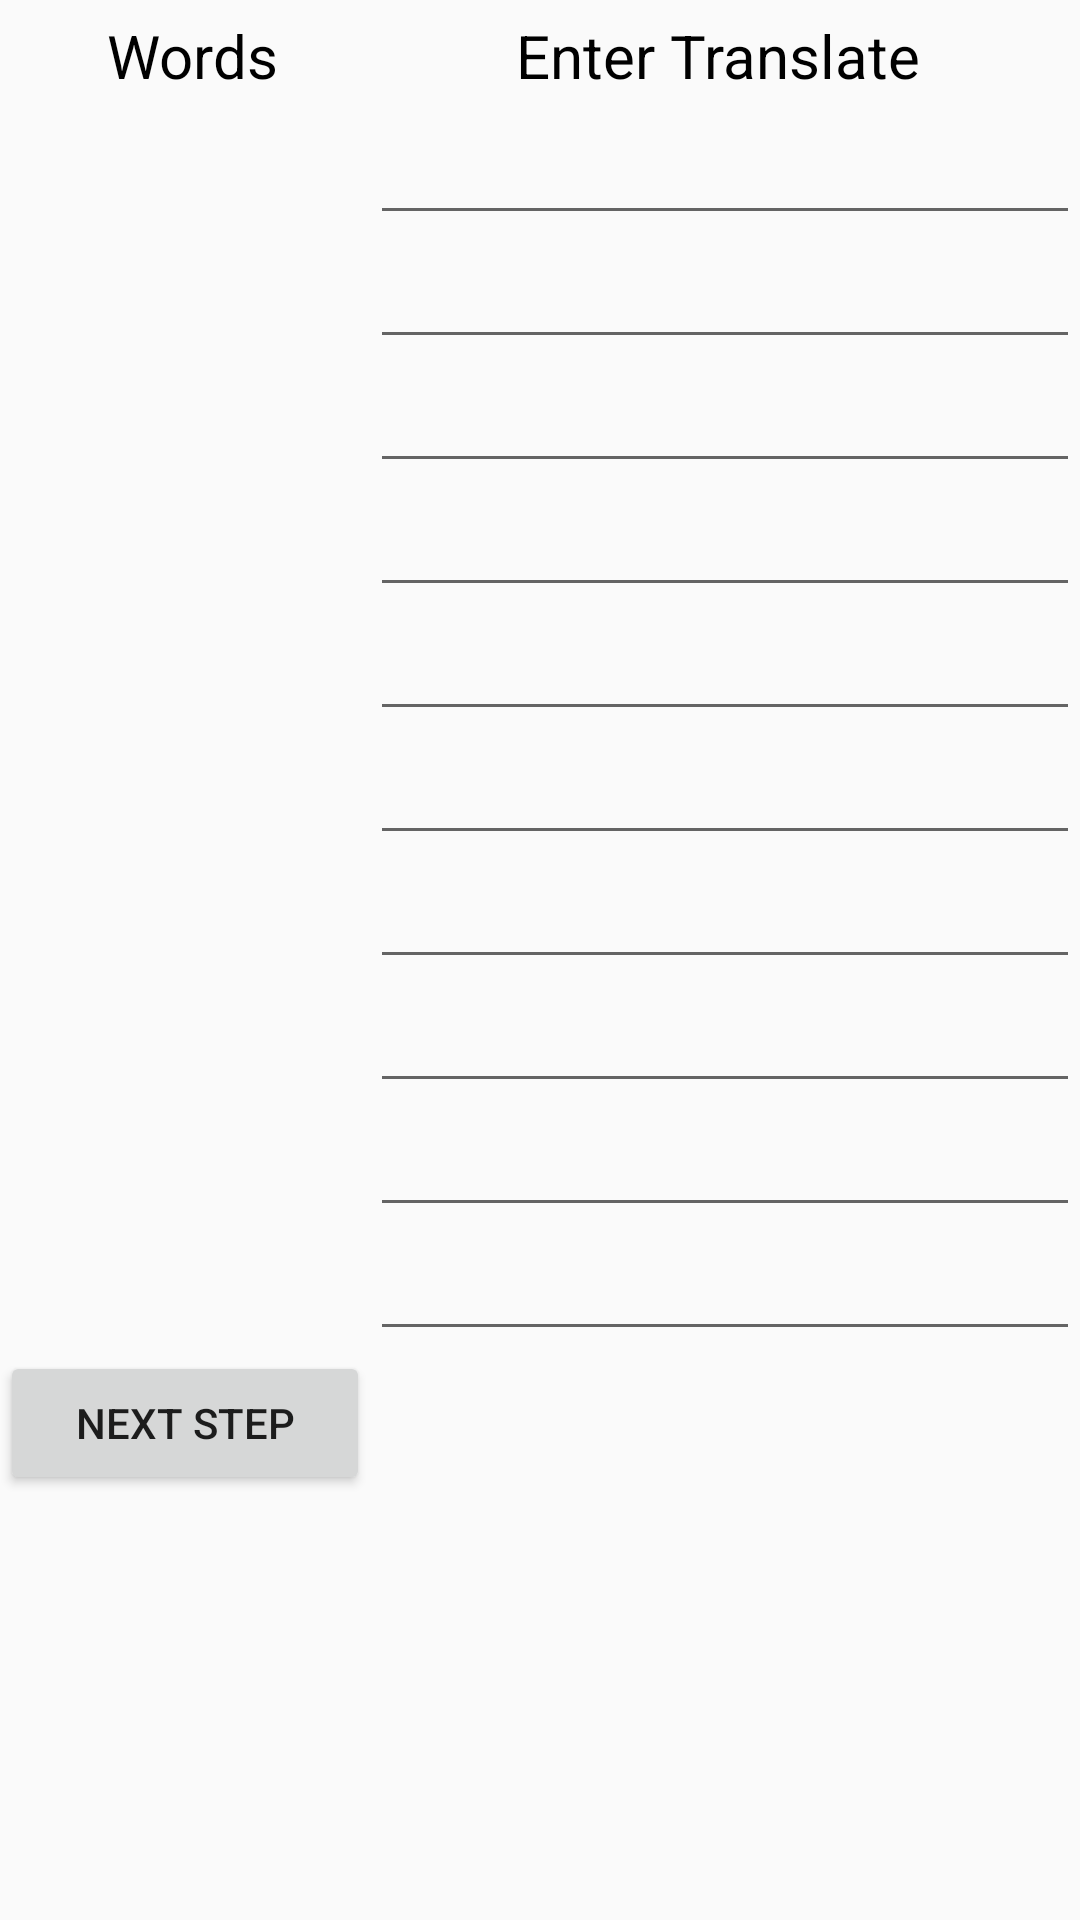

Android layout source for this screen:
<!-- AndroidManifest.xml: application theme AppTheme -->
<!-- res/layout/activity_test.xml -->
<?xml version="1.0" encoding="utf-8"?>
<TableLayout xmlns:android="http://schemas.android.com/apk/res/android"
    xmlns:app="http://schemas.android.com/apk/res-auto"
    xmlns:tools="http://schemas.android.com/tools"
    android:id="@+id/root_element"
    android:layout_width="match_parent"
    android:layout_height="match_parent"
    android:layout_margin="10dp"
    tools:context=".MainActivity">

    <TableRow
        android:id="@+id/textRow"
        android:layout_width="wrap_content"
        android:layout_height="wrap_content"
        android:layout_margin="5dp">

        <TextView
            android:id="@+id/wordTextView"
            android:layout_width="match_parent"
            android:layout_height="wrap_content"
            android:layout_weight="0.5"
            android:text="@string/wordsTextView"
            android:textSize="20sp"
            android:textAlignment="center"
            android:textColor="@color/colorTextViews"/>

        <TextView
            android:id="@+id/translateTextView"
            android:layout_width="match_parent"
            android:layout_height="wrap_content"
            android:layout_weight="0.5"
            android:text="@string/enterTranslateTextView"
            android:textSize="20sp"
            android:textAlignment="center"
            android:textColor="@color/colorTextViews"/>
    </TableRow>

    <TableRow
        android:id="@+id/firstRow"
        android:layout_width="match_parent"
        android:layout_height="match_parent">

        <TextView
            android:id="@+id/firstTestTextView"
            android:layout_width="match_parent"
            android:layout_height="wrap_content"
            android:layout_weight="0.5"
            android:textAlignment="center"
            android:textColor="@color/colorTextViews"
            android:textSize="15sp" />

        <EditText
            android:id="@+id/firstTestTranslateEditText"
            android:layout_width="wrap_content"
            android:layout_height="wrap_content"
            android:layout_weight="0.5"
            android:ems="10"
            android:inputType="textPersonName" />

    </TableRow>

    <TableRow
        android:id="@+id/secondRow"
        android:layout_width="match_parent"
        android:layout_height="match_parent">

        <TextView
            android:id="@+id/secondTestTextView"
            android:layout_width="match_parent"
            android:layout_height="wrap_content"
            android:layout_weight="0.5"
            android:textSize="15sp"
            android:textAlignment="center"
            android:textColor="@color/colorTextViews"/>

        <EditText
            android:id="@+id/secondTestTranslateEditText"
            android:layout_width="wrap_content"
            android:layout_height="wrap_content"
            android:layout_weight="0.5"
            android:ems="10"
            android:inputType="textPersonName" />
    </TableRow>

    <TableRow
        android:id="@+id/thirdRow"
        android:layout_width="match_parent"
        android:layout_height="match_parent">

        <TextView
            android:id="@+id/thirdTestTextView"
            android:layout_width="match_parent"
            android:layout_height="wrap_content"
            android:layout_weight="0.5"
            android:textSize="15sp"
            android:textAlignment="center"
            android:textColor="@color/colorTextViews"/>

        <EditText
            android:id="@+id/thirdTestTranslateEditText"
            android:layout_width="wrap_content"
            android:layout_height="wrap_content"
            android:layout_weight="0.5"
            android:ems="10"
            android:inputType="textPersonName" />
    </TableRow>

    <TableRow
        android:id="@+id/fourthRow"
        android:layout_width="match_parent"
        android:layout_height="match_parent">

        <TextView
            android:id="@+id/fourthTestTextView"
            android:layout_width="match_parent"
            android:layout_height="wrap_content"
            android:layout_weight="0.5"
            android:textSize="15sp"
            android:textAlignment="center"
            android:textColor="@color/colorTextViews"/>

        <EditText
            android:id="@+id/fourthTestTranslateEditText"
            android:layout_width="wrap_content"
            android:layout_height="wrap_content"
            android:layout_weight="0.5"
            android:ems="10"
            android:inputType="textPersonName"/>
    </TableRow>

    <TableRow
        android:id="@+id/fifthRow"
        android:layout_width="match_parent"
        android:layout_height="match_parent">

        <TextView
            android:id="@+id/fifthTestTextView"
            android:layout_width="match_parent"
            android:layout_height="wrap_content"
            android:layout_weight="0.5"
            android:textSize="15sp"
            android:textAlignment="center"
            android:textColor="@color/colorTextViews"/>

        <EditText
            android:id="@+id/fifthTestTranslateEditText"
            android:layout_width="wrap_content"
            android:layout_height="wrap_content"
            android:layout_weight="0.5"
            android:ems="10"
            android:inputType="textPersonName"/>
    </TableRow>

    <TableRow
        android:id="@+id/sixthRow"
        android:layout_width="match_parent"
        android:layout_height="match_parent">

        <TextView
            android:id="@+id/sixthTestTextView"
            android:layout_width="match_parent"
            android:layout_height="wrap_content"
            android:layout_weight="0.5"
            android:textSize="15sp"
            android:textAlignment="center"
            android:textColor="@color/colorTextViews"/>

        <EditText
            android:id="@+id/sixthTestTranslateEditText"
            android:layout_width="wrap_content"
            android:layout_height="wrap_content"
            android:layout_weight="0.5"
            android:ems="10"
            android:inputType="textPersonName"/>
    </TableRow>

    <TableRow
        android:id="@+id/seventhRow"
        android:layout_width="match_parent"
        android:layout_height="match_parent">

        <TextView
            android:id="@+id/seventhTestTextView"
            android:layout_width="match_parent"
            android:layout_height="wrap_content"
            android:layout_weight="0.5"
            android:textSize="15sp"
            android:textAlignment="center"
            android:textColor="@color/colorTextViews"/>

        <EditText
            android:id="@+id/seventhTestTranslateEditText"
            android:layout_width="wrap_content"
            android:layout_height="wrap_content"
            android:layout_weight="0.5"
            android:ems="10"
            android:inputType="textPersonName" />
    </TableRow>

    <TableRow
        android:id="@+id/eigthRow"
        android:layout_width="match_parent"
        android:layout_height="match_parent">

        <TextView
            android:id="@+id/eigthTestTextView"
            android:layout_width="match_parent"
            android:layout_height="wrap_content"
            android:layout_weight="0.5"
            android:textSize="15sp"
            android:textAlignment="center"
            android:textColor="@color/colorTextViews"/>
        <EditText
            android:id="@+id/eigthTestTranslateEditText"
            android:layout_width="wrap_content"
            android:layout_height="wrap_content"
            android:layout_weight="0.5"
            android:ems="10"
            android:inputType="textPersonName" />
    </TableRow>

    <TableRow
        android:id="@+id/ninthRow"
        android:layout_width="match_parent"
        android:layout_height="match_parent" >

        <TextView
            android:id="@+id/ninthTestTextView"
            android:layout_width="match_parent"
            android:layout_height="wrap_content"
            android:layout_weight="0.5"
            android:textSize="15sp"
            android:textAlignment="center"
            android:textColor="@color/colorTextViews"/>

        <EditText
            android:id="@+id/ninthTestTranslateEditText"
            android:layout_width="wrap_content"
            android:layout_height="wrap_content"
            android:layout_weight="0.5"
            android:ems="10"
            android:inputType="textPersonName" />
    </TableRow>

    <TableRow
        android:id="@+id/tenthRow"
        android:layout_width="match_parent"
        android:layout_height="match_parent">

        <TextView
            android:id="@+id/tenthTestTextView"
            android:layout_width="match_parent"
            android:layout_height="wrap_content"
            android:layout_weight="0.5"
            android:textSize="15sp"
            android:textAlignment="center"
            android:textColor="@color/colorTextViews"/>

        <EditText
            android:id="@+id/tenthTestTranslateEditText"
            android:layout_width="wrap_content"
            android:layout_height="wrap_content"
            android:layout_weight="0.5"
            android:ems="10"
            android:inputType="textPersonName" />
    </TableRow>

    <TableRow
        android:id="@+id/buttonRow"
        android:layout_width="match_parent"
        android:layout_height="match_parent" >

        <Button
            android:id="@+id/nextStepButton"
            android:layout_width="match_parent"
            android:layout_height="wrap_content"
            android:layout_weight="0.5"
            android:onClick="nextTestStep"
            android:text="@string/nextStepButton" />

        <Button
            android:id="@+id/passTestButton"
            android:layout_width="wrap_content"
            android:layout_height="wrap_content"
            android:layout_weight="0.5"
            android:visibility="invisible"
            android:onClick="passTest"
            android:text="@string/passTestButton" />
    </TableRow>
</TableLayout>
<!-- resources referenced by this layout -->
<resources>
  <color name="colorTextViews">#000</color>
  <string name="enterTranslateTextView">Enter Translate</string>
  <string name="nextStepButton">Next Step</string>
  <string name="passTestButton">Pass Test</string>
  <string name="wordsTextView">Words</string>
  <style name="AppTheme" parent="Theme.AppCompat.Light.DarkActionBar">
          
          <item name="colorPrimary">@color/colorPrimary</item>
          <item name="colorPrimaryDark">@color/colorPrimaryDark</item>
          <item name="colorAccent">@color/colorAccent</item>
      </style>
  <color name="colorPrimary">#008577</color>
  <color name="colorPrimaryDark">#00574B</color>
  <color name="colorAccent">#D81B60</color>
</resources>
